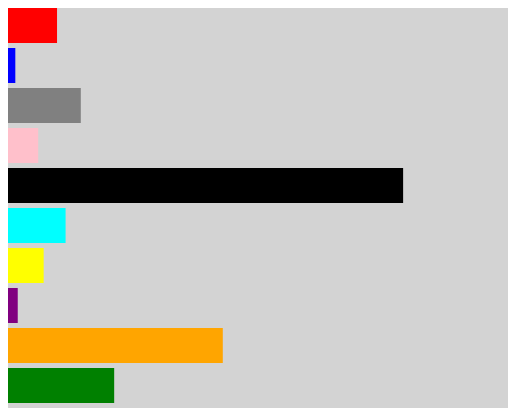
D3 v7 page, settled after 360 driven frames (6 s of simulated time); the page loaded 1 data file(s).


// ── script.js
d3.json('data.json').then(
  function(d) {


    let s = d3.select("body")
      .append("svg")
      .attr("width", 500)
      .attr("height", 400);

    let r = s.selectAll("rect")
      .data(d)
      .enter()
      .append("rect")
      .attr("fill", function(d) {
        return d.color;
      })
      .attr("x", 0)
      .attr("height", 35)
      .attr("y", function(d, i) {
        return i * 40;
      })
      .attr("width", function(d) {
        return d.population / 100000;
      })
      .attr("data-name", function(d) {
        return d.name;
      })
      .attr("data-population", function(d) {
        return d.population;
      })
      .on("click", handleClick);





    ;
  }
);



// function runs when user clicks rect from d3 svg
function handleClick(d3clickObject) {

  document.getElementById("msg").innerHTML = d3clickObject.target.dataset.name;

  document.getElementById("msg2").innerHTML = "Population: " + d3clickObject.target.dataset.population + " people";




}


### data: data.json
[
 {
  "name": "Alabama",
  "capital": "Montgomery",
  "population": 4903185,
  "color": "red"
 },
 {
  "name": "Alaska",
  "capital": "Juneau",
  "population": 731545,
  "color": "blue"
 },
 {
  "name": "Arizona",
  "capital": "Phoenix",
  "population": 7278717,
  "color": "gray"
 },
 {
  "name": "Arkansas",
  "capital": "Little Rock",
  "population": 3017804,
  "color": "pink"
 },
 {
  "name": "California",
  "capital": "Sacramento",
  "population": 39512223,
  "color": "black"
 },
 {
  "name": "Colorado",
  "capital": "Denver",
  "population": 5758736,
  "color": "cyan"
 },
 {
  "name": "Connecticut",
  "capital": "Hartford",
  "population": 3565287,
  "color": "yellow"
 },
 {
  "name": "Delaware",
  "capital": "Dover",
  "population": 973764,
  "color": "purple"
 },
 "... 2 more items"
]